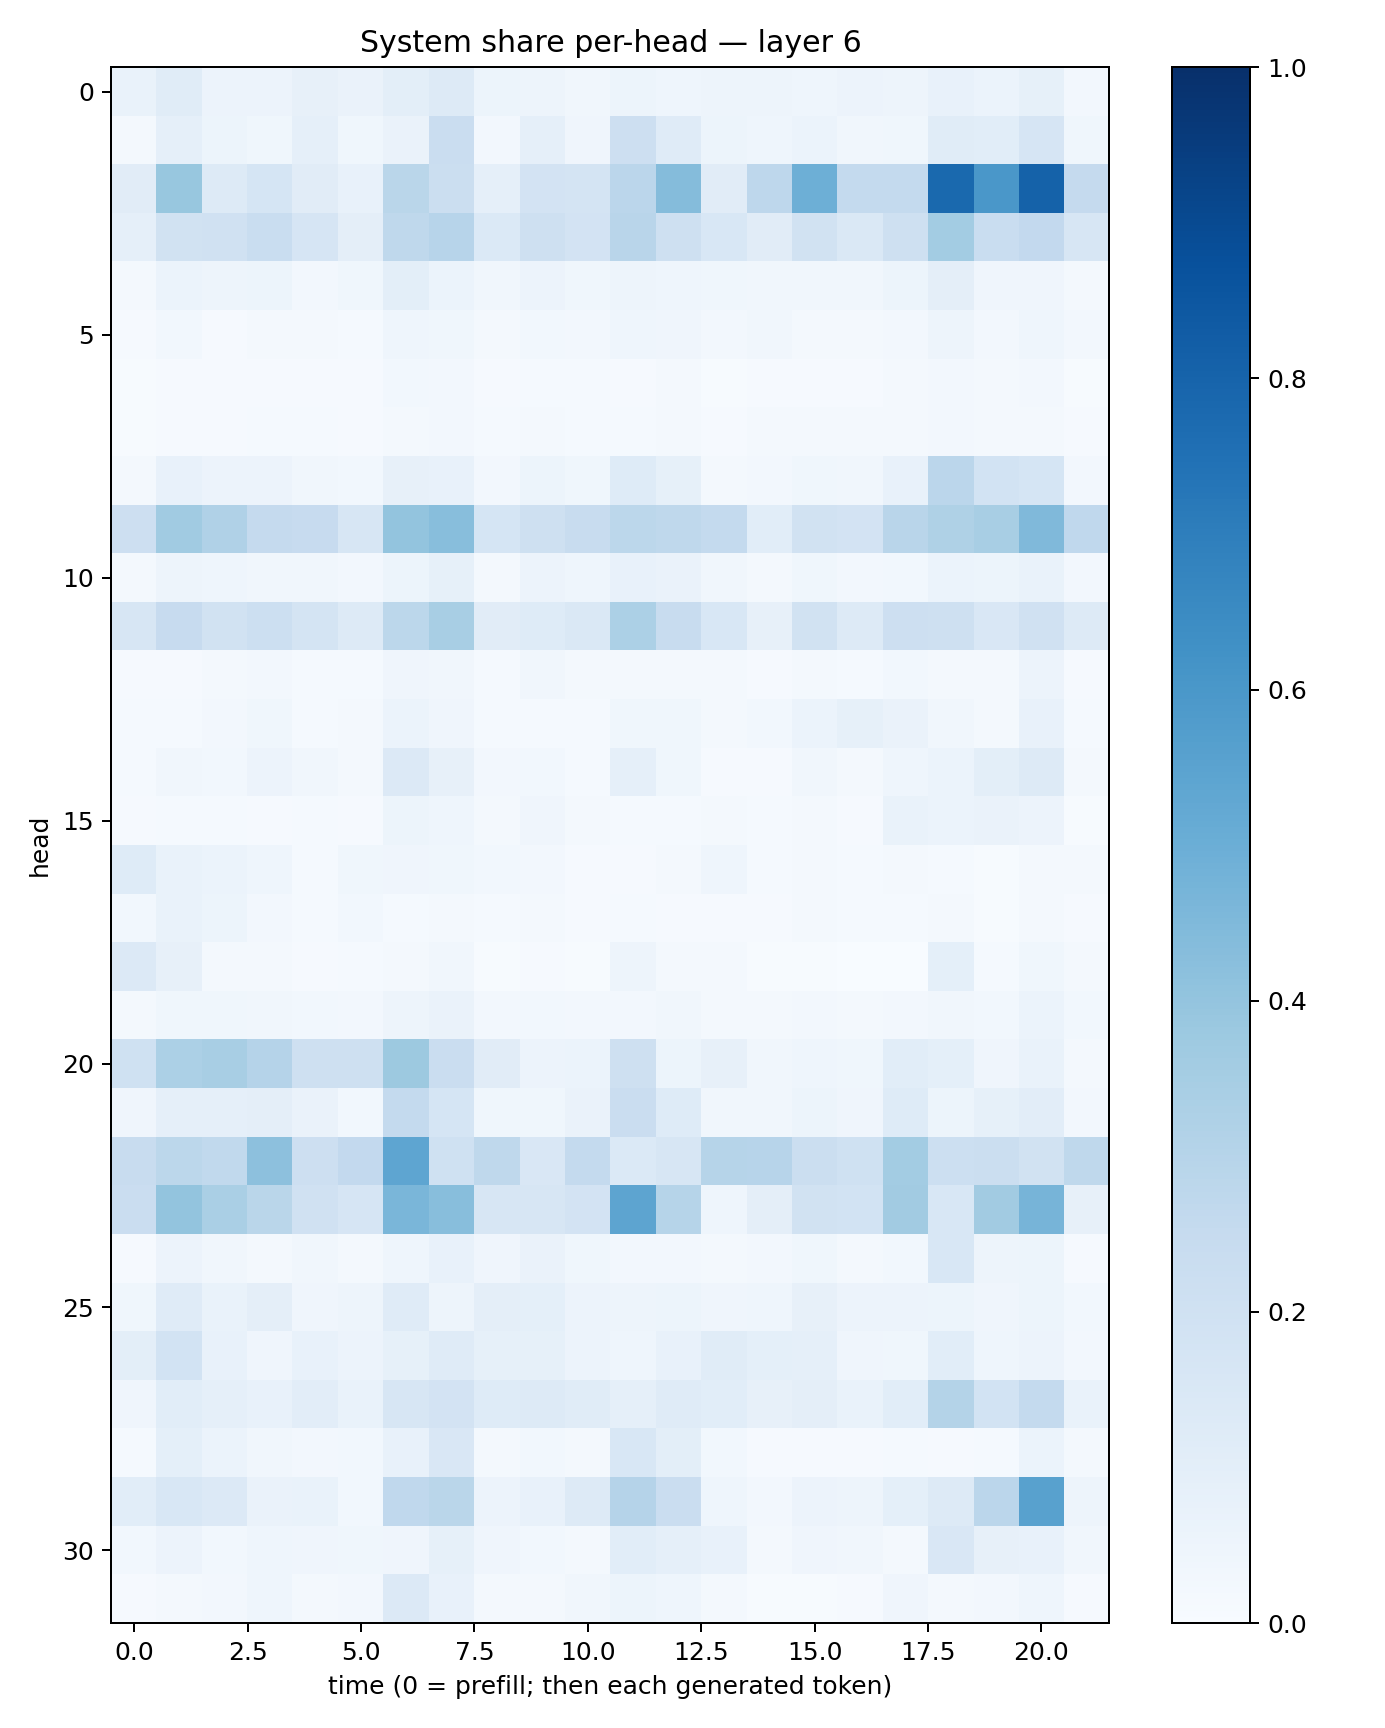

Values plotted in this chart, from the file beside it:
0.07027107, 0.11511326, 0.058322065, 0.056938734, 0.081087, 0.064908266, 0.10039991, 0.12947693, 0.05245152, 0.047717046, 0.031338166, 0.051549755, 0.046685226, 0.046975605, 0.049407005, 0.045750115, 0.05778695, 0.048052333, 0.074254826, 0.06191929, 0.08210984, 0.024563994
0.01861, 0.08633, 0.05305, 0.03609, 0.08911, 0.03783, 0.06623, 0.2278, 0.02451, 0.0869, 0.0396, 0.2145, 0.119, 0.05345, 0.04445, 0.059, 0.03294, 0.03646, 0.1135, 0.1087, 0.1658, 0.03704
0.1121, 0.3875, 0.1313, 0.1717, 0.1105, 0.07497, 0.2876, 0.2248, 0.08616, 0.1816, 0.1759, 0.2824, 0.4369, 0.111, 0.2763, 0.4953, 0.256, 0.2548, 0.7797, 0.5983, 0.808, 0.2523
0.08948, 0.1897, 0.1958, 0.2334, 0.1669, 0.09691, 0.2709, 0.2959, 0.1373, 0.2032, 0.1812, 0.2913, 0.2036, 0.1553, 0.1128, 0.1916, 0.1469, 0.2059, 0.3568, 0.231, 0.2601, 0.1602
0.01776, 0.06136, 0.04876, 0.05282, 0.02604, 0.03585, 0.1011, 0.05973, 0.03408, 0.05539, 0.03806, 0.04982, 0.0444, 0.03542, 0.0318, 0.03224, 0.03159, 0.05206, 0.09604, 0.04007, 0.04101, 0.01726
0.009982, 0.02775, 0.01051, 0.02212, 0.01581, 0.01233, 0.04656, 0.03582, 0.01577, 0.03072, 0.02676, 0.04621, 0.04281, 0.02349, 0.03237, 0.02308, 0.01952, 0.02654, 0.04761, 0.02703, 0.04299, 0.02623
0.006149, 0.01127, 0.007942, 0.01149, 0.008105, 0.008364, 0.0276, 0.02711, 0.009231, 0.01557, 0.01369, 0.01142, 0.01589, 0.006954, 0.008435, 0.008753, 0.008258, 0.02287, 0.02717, 0.02302, 0.02643, 0.004298
0.005565, 0.01031, 0.009704, 0.01407, 0.01179, 0.01053, 0.02208, 0.02362, 0.0122, 0.02115, 0.01482, 0.01444, 0.01701, 0.009633, 0.02034, 0.01849, 0.01593, 0.02256, 0.02395, 0.01729, 0.02324, 0.00861
0.02284, 0.07154, 0.05768, 0.05492, 0.0331, 0.02812, 0.08014, 0.07662, 0.02655, 0.05163, 0.03732, 0.1213, 0.08453, 0.01893, 0.0251, 0.037, 0.03152, 0.07353, 0.2835, 0.1867, 0.1716, 0.02552
0.2143, 0.3665, 0.3169, 0.2507, 0.2448, 0.164, 0.3998, 0.4262, 0.1701, 0.2065, 0.2352, 0.2806, 0.2718, 0.2539, 0.106, 0.1952, 0.1809, 0.2922, 0.3228, 0.3405, 0.4479, 0.2661
0.01633, 0.04765, 0.04319, 0.03177, 0.03258, 0.02376, 0.05322, 0.08259, 0.02067, 0.05498, 0.04343, 0.07553, 0.06494, 0.03245, 0.01673, 0.03875, 0.0269, 0.02989, 0.05984, 0.05174, 0.06774, 0.02489
0.1618, 0.2454, 0.1926, 0.2164, 0.1778, 0.1308, 0.2796, 0.3426, 0.1125, 0.1245, 0.1472, 0.3319, 0.242, 0.1537, 0.08159, 0.1935, 0.1298, 0.2111, 0.2033, 0.1508, 0.1982, 0.1304
0.008231, 0.01164, 0.02125, 0.02546, 0.01189, 0.01227, 0.03927, 0.03256, 0.01475, 0.03404, 0.01832, 0.01923, 0.02021, 0.01575, 0.01121, 0.01614, 0.01475, 0.03089, 0.02316, 0.01765, 0.05787, 0.01043
0.01336, 0.01306, 0.02551, 0.0381, 0.01475, 0.01699, 0.05918, 0.04074, 0.01244, 0.01267, 0.01378, 0.03777, 0.0352, 0.01588, 0.02757, 0.06132, 0.08264, 0.06264, 0.03181, 0.02292, 0.07444, 0.01354
0.01405, 0.03189, 0.03016, 0.05482, 0.03451, 0.01851, 0.135, 0.08188, 0.02574, 0.02769, 0.01457, 0.0879, 0.03537, 0.01131, 0.01112, 0.0322, 0.01944, 0.04658, 0.06003, 0.09848, 0.1315, 0.0196
0.00809, 0.01233, 0.01254, 0.009368, 0.01421, 0.01014, 0.05237, 0.04486, 0.01955, 0.04081, 0.01588, 0.01383, 0.01502, 0.01989, 0.01386, 0.01786, 0.0112, 0.06755, 0.06102, 0.06385, 0.056, 0.004078
0.1213, 0.06725, 0.06158, 0.04352, 0.01501, 0.03828, 0.04236, 0.03776, 0.02955, 0.02704, 0.01107, 0.009768, 0.01972, 0.04687, 0.01382, 0.02185, 0.01238, 0.01777, 0.01348, 0.006007, 0.0229, 0.02191
0.02878, 0.06913, 0.05225, 0.02557, 0.01393, 0.02803, 0.01498, 0.02337, 0.01407, 0.01641, 0.008651, 0.01217, 0.007889, 0.0103, 0.009517, 0.01628, 0.01178, 0.01488, 0.02299, 0.006478, 0.01862, 0.008487
0.1338, 0.08022, 0.02072, 0.02289, 0.009592, 0.01418, 0.02314, 0.03129, 0.006427, 0.008541, 0.004165, 0.04819, 0.01669, 0.02144, 0.004204, 0.007204, 0.003276, 0.00333, 0.09037, 0.01449, 0.03837, 0.01843
0.01752, 0.03634, 0.03567, 0.033, 0.03046, 0.0262, 0.04997, 0.06319, 0.02429, 0.02762, 0.02504, 0.02473, 0.03505, 0.01986, 0.01758, 0.02414, 0.01986, 0.02503, 0.03439, 0.0291, 0.05915, 0.03024
0.2003, 0.3312, 0.3418, 0.3045, 0.2066, 0.2081, 0.3753, 0.2305, 0.1096, 0.05859, 0.06105, 0.2047, 0.05162, 0.07915, 0.03317, 0.04458, 0.03816, 0.1089, 0.09126, 0.04295, 0.07014, 0.02215
0.04073, 0.08673, 0.0864, 0.09611, 0.06281, 0.0281, 0.2574, 0.1707, 0.03776, 0.03692, 0.06424, 0.2287, 0.1243, 0.03248, 0.03172, 0.05122, 0.03934, 0.1217, 0.05114, 0.08552, 0.1037, 0.02708
0.2417, 0.281, 0.262, 0.4162, 0.2112, 0.2604, 0.5383, 0.2013, 0.2727, 0.1497, 0.2575, 0.1376, 0.16, 0.2977, 0.2961, 0.2223, 0.2024, 0.3566, 0.2169, 0.2235, 0.1941, 0.2722
0.2304, 0.3997, 0.3374, 0.2876, 0.1977, 0.1669, 0.4621, 0.428, 0.1579, 0.1613, 0.1831, 0.5417, 0.2992, 0.0463, 0.09754, 0.1905, 0.1871, 0.3606, 0.1552, 0.3623, 0.47, 0.08014
0.01041, 0.05581, 0.03441, 0.02171, 0.0336, 0.01778, 0.04504, 0.07154, 0.04119, 0.06251, 0.03898, 0.0235, 0.02607, 0.01577, 0.02411, 0.03882, 0.01844, 0.0286, 0.156, 0.05004, 0.05197, 0.01003
0.03579, 0.1195, 0.06925, 0.09636, 0.03977, 0.04839, 0.118, 0.04992, 0.09389, 0.0903, 0.05743, 0.04955, 0.05337, 0.04018, 0.04676, 0.07865, 0.05507, 0.05816, 0.05208, 0.03992, 0.05198, 0.02891
0.1007, 0.1843, 0.07263, 0.04106, 0.07286, 0.05477, 0.08347, 0.1186, 0.08336, 0.08508, 0.05692, 0.0437, 0.07662, 0.1136, 0.09045, 0.08799, 0.042, 0.03648, 0.1072, 0.04677, 0.05729, 0.02475
0.04225, 0.1078, 0.08619, 0.07785, 0.1017, 0.06718, 0.1614, 0.1818, 0.1236, 0.1272, 0.1162, 0.08875, 0.1183, 0.1075, 0.08039, 0.09489, 0.06893, 0.1076, 0.3077, 0.187, 0.2553, 0.06838
0.0135, 0.0927, 0.06123, 0.03348, 0.02518, 0.03025, 0.07784, 0.1517, 0.02139, 0.03002, 0.022, 0.156, 0.1004, 0.03025, 0.009874, 0.01129, 0.01152, 0.01173, 0.01025, 0.01312, 0.06006, 0.0196
0.1059, 0.1535, 0.1334, 0.06421, 0.06642, 0.03095, 0.2691, 0.2885, 0.05543, 0.07396, 0.1292, 0.3029, 0.227, 0.04339, 0.02373, 0.05483, 0.0494, 0.09362, 0.1318, 0.282, 0.5582, 0.04819
0.02972, 0.0561, 0.0279, 0.04565, 0.04202, 0.03715, 0.04046, 0.08334, 0.03923, 0.03038, 0.0178, 0.107, 0.0873, 0.07125, 0.02078, 0.04014, 0.03425, 0.02193, 0.1516, 0.08168, 0.07363, 0.03185
0.01122, 0.02176, 0.02625, 0.04508, 0.01853, 0.02542, 0.1365, 0.07077, 0.02038, 0.01696, 0.03503, 0.05128, 0.04633, 0.01734, 0.007492, 0.007755, 0.01083, 0.04063, 0.01732, 0.02396, 0.04542, 0.008652
